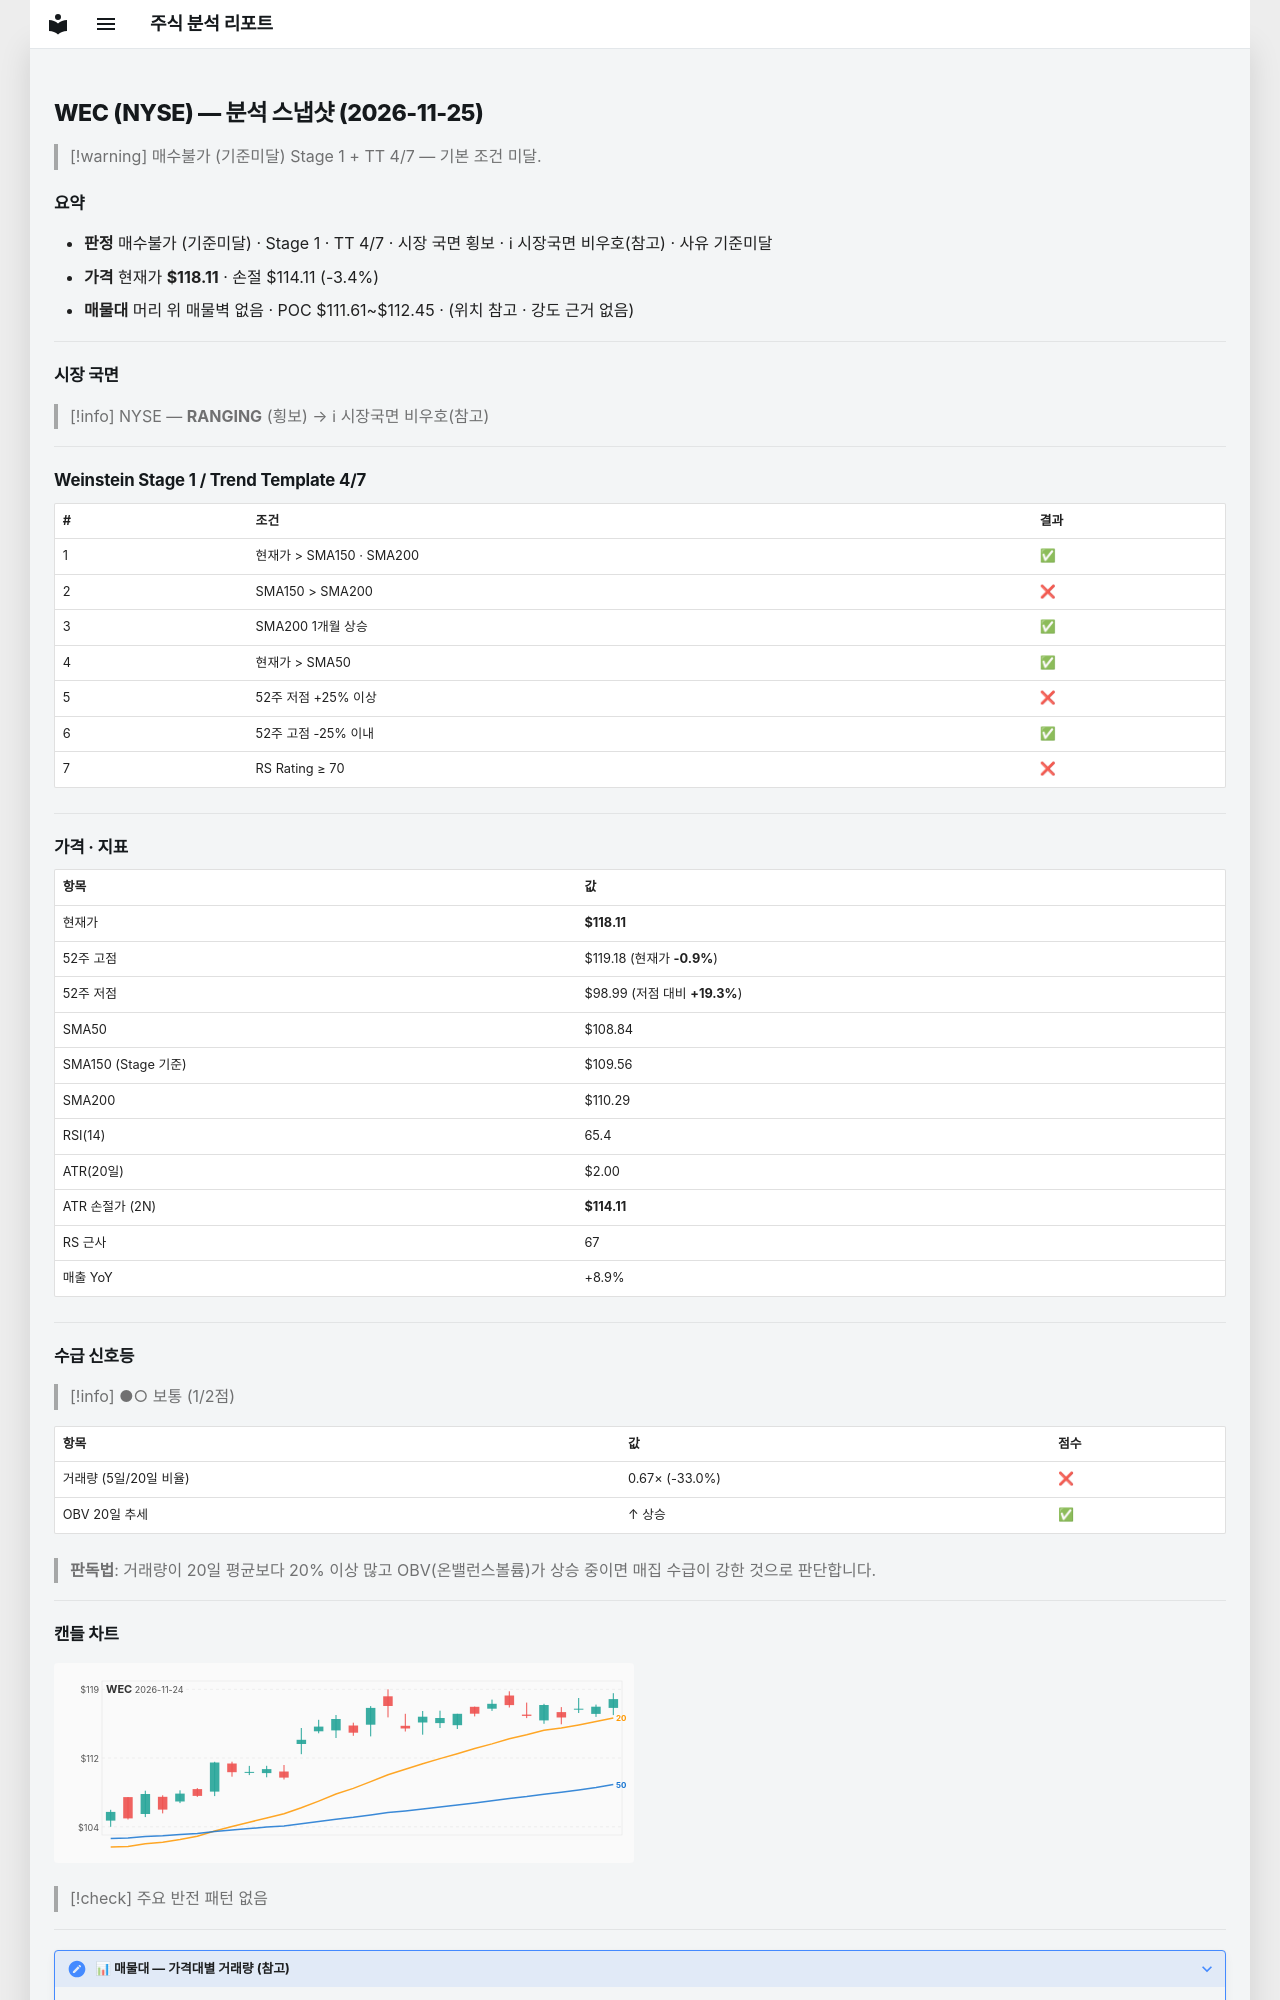

repository: soloandco/stock-reports · page: snapshots/WEC-2026-11-25/index.html · generator: mkdocs

---
type: analysis-snapshot
title: WEC 분석 스냅샷
ticker: WEC
market: NYSE
created: 2026-11-25
updated: 2026-11-25
bar-date: 2026-11-24
verdict: 매수불가
verdict-reason: 기준미달
sma50-gap-pct: 8.5
weekly-position: 신고가영역
stage: 1
trend-template-score: 4
tt-max: 7
ma-set: sma-50-150-200
price: 118.11000061035156
stop-price: 114.1058838835184
market-regime: RANGING
supply-demand-score: 1/2
supply-demand-label: 보통
status: tracking
tags:
  - stock-agent
  - watchlist
  - WEC
  - analysis
related:
  - "[[analysis-template]]"
---

# WEC (NYSE) — 분석 스냅샷 (2026-11-25)

> [!warning] 매수불가 (기준미달)
> Stage 1 + TT 4/7 — 기본 조건 미달.

## 요약

- **판정** 매수불가 (기준미달) · Stage 1 · TT 4/7 · 시장 국면 횡보 · ℹ 시장국면 비우호(참고) · 사유 기준미달
- **가격** 현재가 **$118.11** · 손절 $114.11 (-3.4%)
- **매물대** 머리 위 매물벽 없음 · POC $111.61~$112.45 · (위치 참고 · 강도 근거 없음)

---

## 시장 국면

> [!info] NYSE — **RANGING** (횡보) → ℹ 시장국면 비우호(참고)

---

## Weinstein Stage 1 / Trend Template 4/7

| # | 조건 | 결과 |
|---|------|------|
| 1 | 현재가 > SMA150 · SMA200 | ✅ |
| 2 | SMA150 > SMA200 | ❌ |
| 3 | SMA200 1개월 상승 | ✅ |
| 4 | 현재가 > SMA50 | ✅ |
| 5 | 52주 저점 +25% 이상 | ❌ |
| 6 | 52주 고점 -25% 이내 | ✅ |
| 7 | RS Rating ≥ 70 | ❌ |

---

## 가격 · 지표

| 항목 | 값 |
|------|---|
| 현재가 | **$118.11** |
| 52주 고점 | $119.18 (현재가 **-0.9%**) |
| 52주 저점 | $98.99 (저점 대비 **+19.3%**) |
| SMA50 | $108.84 |
| SMA150 (Stage 기준) | $109.56 |
| SMA200 | $110.29 |
| RSI(14) | 65.4 |
| ATR(20일) | $2.00 |
| ATR 손절가 (2N) | **$114.11** |
| RS 근사 | 67 |
| 매출 YoY | +8.9% |

---
## 수급 신호등

> [!info] ●○ 보통 (1/2점)

| 항목 | 값 | 점수 |
|------|------|------|
| 거래량 (5일/20일 비율) | 0.67× (-33.0%) | ❌ |
| OBV 20일 추세 | ↑ 상승 | ✅ |

> **판독법**: 거래량이 20일 평균보다 20% 이상 많고 OBV(온밸런스볼륨)가 상승 중이면 매집 수급이 강한 것으로 판단합니다.

---
